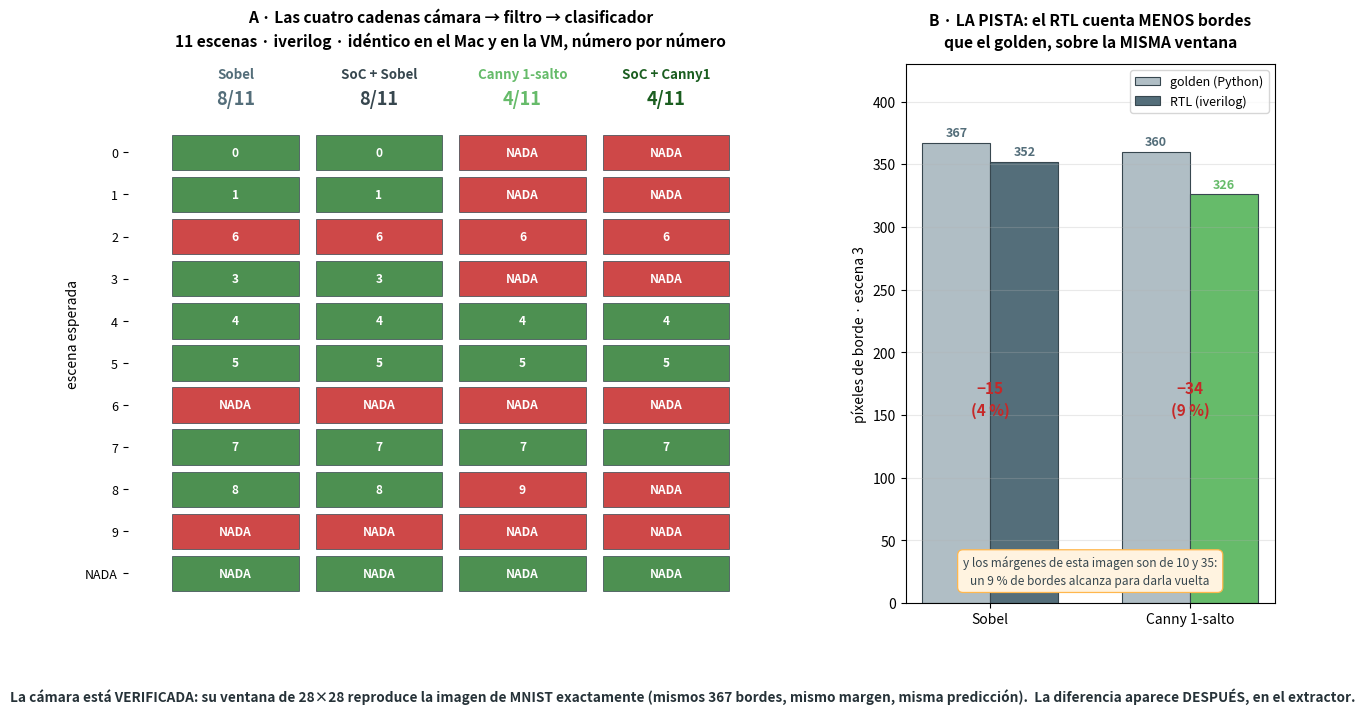

The matplotlib source for this figure:
# === Cuaderno 2 · figura 26: las cuatro cadenas en iverilog, y la pista del 4/11 ===
import numpy as np, matplotlib.pyplot as plt
from matplotlib.gridspec import GridSpec

ESC = ["0","1","2","3","4","5","6","7","8","9","NADA"]
CAD = [
 ("Sobel",       "#546e7a", ["0","1","6","3","4","5","NADA","7","8","NADA","NADA"],
                            [327,149,299,352,267,308,328,229,316,234,0]),
 ("SoC + Sobel", "#37474f", ["0","1","6","3","4","5","NADA","7","8","NADA","NADA"],
                            [306,140,289,344,254,292,312,219,303,223,0]),
 ("Canny 1-salto","#66bb6a",["NADA","NADA","6","NADA","4","5","NADA","7","9","NADA","NADA"],
                            [312,142,291,326,251,277,317,221,297,231,0]),
 ("SoC + Canny1","#1b5e20", ["NADA","NADA","6","NADA","4","5","NADA","7","NADA","NADA","NADA"],
                            [318,144,294,330,255,280,322,226,300,236,0]),
]
fig = plt.figure(figsize=(14.8, 7.0))
gs = GridSpec(1, 2, figure=fig, width_ratios=[1.75, 1], wspace=.26)

# ═══ A · las 11 escenas × 4 cadenas ═══
ax = fig.add_subplot(gs[0, 0])
for k,(nom,col,res,_) in enumerate(CAD):
    for i,(e,r) in enumerate(zip(ESC,res)):
        ok = (e == r)
        ax.add_patch(plt.Rectangle((k-.44, i-.42), .88, .84,
                     fc="#2e7d32" if ok else "#c62828", alpha=.85, ec="#37474f", lw=.6))
        ax.text(k, i, r, ha="center", va="center", fontsize=8.6, color="#fff", weight="bold")
    n = sum(e==r for e,r in zip(ESC,res))
    ax.text(k, -1.15, f"{n}/11", ha="center", fontsize=13, weight="bold", color=col)
    ax.text(k, -1.75, nom, ha="center", fontsize=9.6, weight="bold", color=col)
ax.set_xlim(-.75, 3.75); ax.set_ylim(-2.1, 10.7)
ax.set_yticks(range(11)); ax.set_yticklabels(ESC, fontsize=9)
ax.set_xticks([]); ax.invert_yaxis()
ax.set_ylabel("escena esperada", fontsize=10)
for s in ax.spines.values(): s.set_visible(False)
ax.set_title("A · Las cuatro cadenas cámara → filtro → clasificador\n"
             "11 escenas · iverilog · idéntico en el Mac y en la VM, número por número",
             fontsize=11.2, weight="bold", pad=12, linespacing=1.5)

# ═══ B · la pista: RTL contra golden ═══
ax = fig.add_subplot(gs[0, 1])
D = [("Sobel", 367, 352, "#546e7a"), ("Canny 1-salto", 360, 326, "#66bb6a")]
x = np.arange(2); w = .34
ax.bar(x-w/2, [d[1] for d in D], w, color="#b0bec5", ec="#37474f", lw=.8, label="golden (Python)")
ax.bar(x+w/2, [d[2] for d in D], w, color=[d[3] for d in D], ec="#37474f", lw=.8, label="RTL (iverilog)")
for i,(n,p,r,c) in enumerate(D):
    ax.text(i-w/2, p+5, str(p), ha="center", fontsize=9, color="#546e7a", weight="bold")
    ax.text(i+w/2, r+5, str(r), ha="center", fontsize=9, color=c, weight="bold")
    ax.text(i, 150, f"−{p-r}\n({100*(p-r)/p:.0f} %)", ha="center", fontsize=11,
            weight="bold", color="#c62828", linespacing=1.4)
ax.set_xticks(x); ax.set_xticklabels([d[0] for d in D], fontsize=10)
ax.set_ylabel("píxeles de borde · escena 3", fontsize=10)
ax.set_ylim(0, 430); ax.grid(axis="y", alpha=.28); ax.legend(fontsize=9, loc="upper right")
ax.set_title("B · LA PISTA: el RTL cuenta MENOS bordes\nque el golden, sobre la MISMA ventana",
             fontsize=11.2, weight="bold", pad=12, linespacing=1.5)
ax.text(.5, .035, "y los márgenes de esta imagen son de 10 y 35:\nun 9 % de bordes alcanza para darla vuelta",
        transform=ax.transAxes, ha="center", fontsize=8.6, color="#37474f", linespacing=1.5,
        bbox=dict(fc="#fff3e0", ec="#ffb74d", lw=.9, boxstyle="round,pad=0.45"))

fig.text(.5, -.03, "La cámara está VERIFICADA: su ventana de 28×28 reproduce la imagen de MNIST "
         "exactamente (mismos 367 bordes, mismo margen, misma predicción).  "
         "La diferencia aparece DESPUÉS, en el extractor.",
         ha="center", fontsize=9.8, color="#263238", weight="bold")
plt.savefig("fig_cadenas_iverilog.png", dpi=140, bbox_inches="tight")
print("ok")
